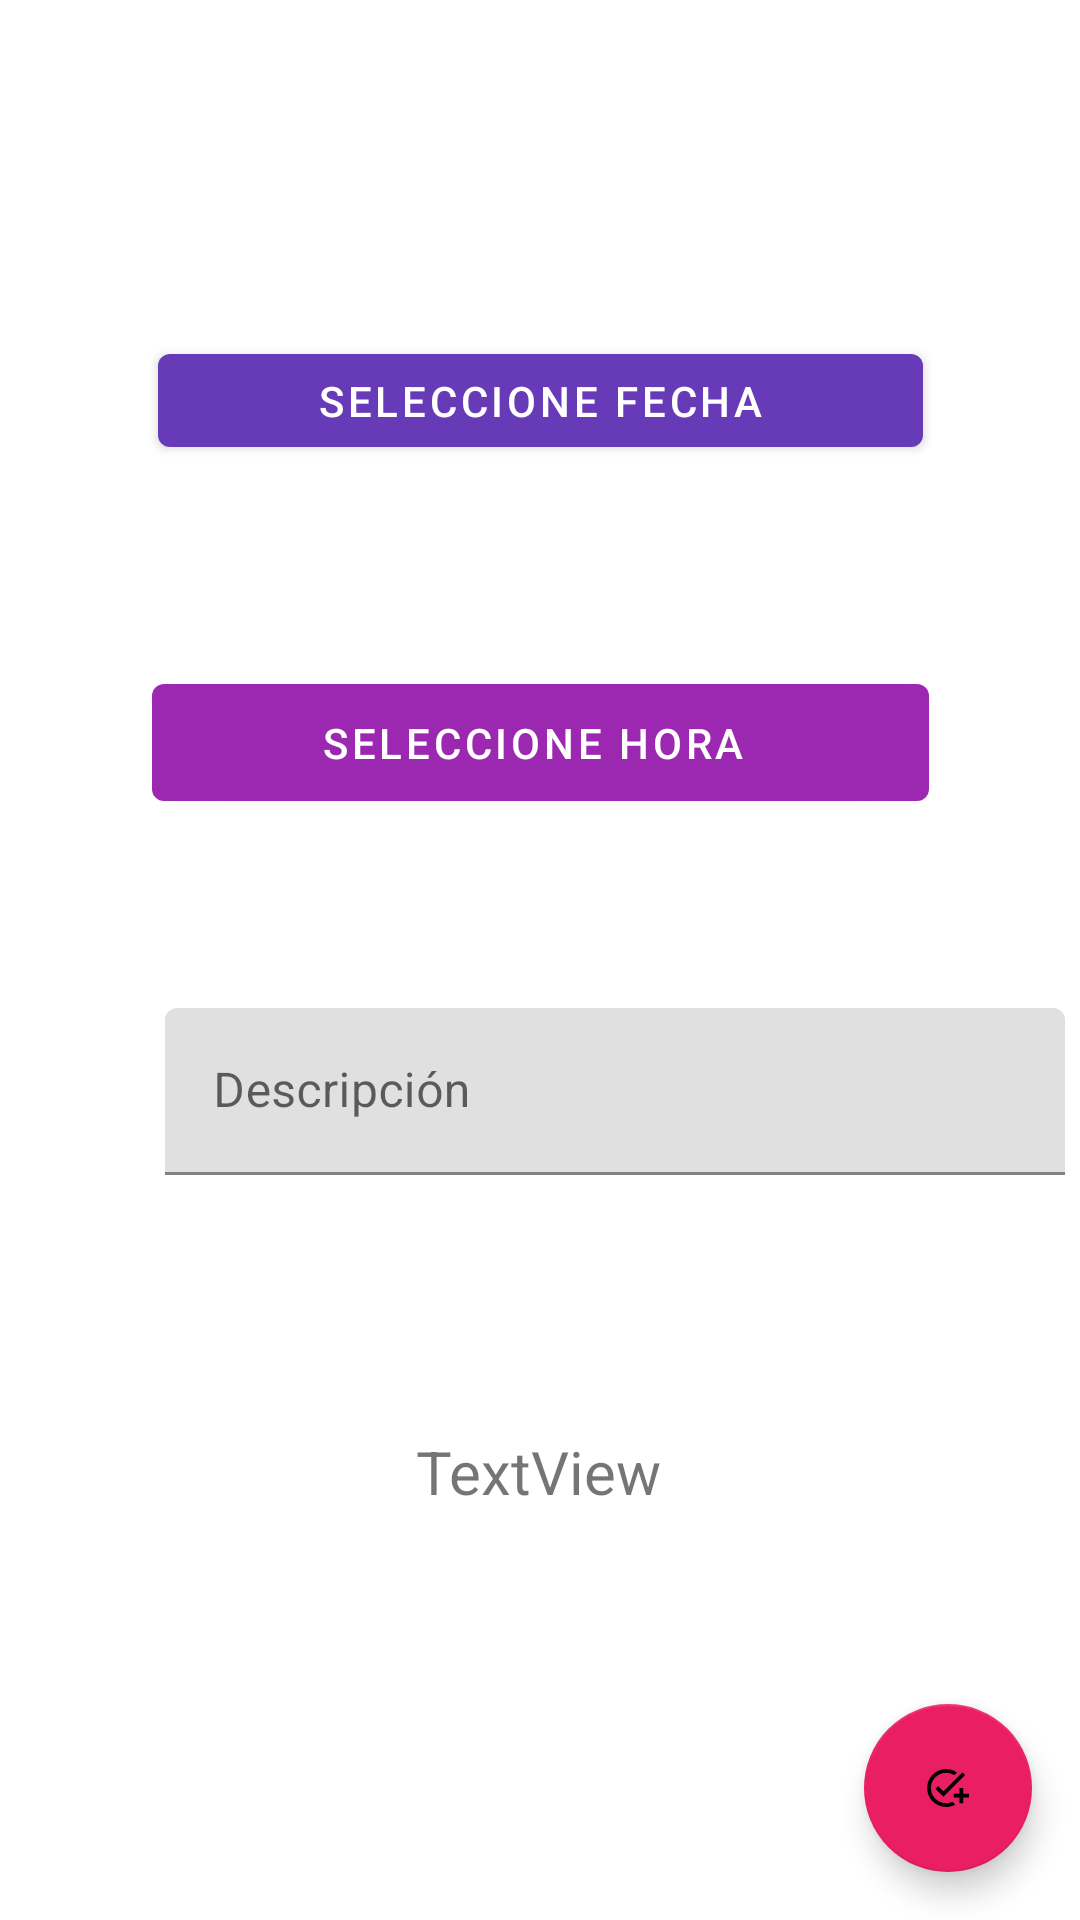

Android layout source for this screen:
<!-- AndroidManifest.xml: application theme Theme.Notes -->
<!-- res/layout/activity_crear_recordatorio.xml -->
<?xml version="1.0" encoding="utf-8"?>
<android.support.constraint.ConstraintLayout xmlns:android="http://schemas.android.com/apk/res/android"
    xmlns:app="http://schemas.android.com/apk/res-auto"
    xmlns:tools="http://schemas.android.com/tools"
    android:id="@+id/DateView"
    android:layout_width="match_parent"
    android:layout_height="match_parent"
    android:orientation="vertical"
    tools:context=".CrearRecordatorio">


    <android.support.design.widget.TextInputLayout
        android:id="@+id/textInputLayoutTitulo"
        android:layout_width="300dp"
        android:layout_height="wrap_content"
        android:layout_marginStart="55dp"
        android:layout_marginTop="32dp"
        android:layout_marginEnd="56dp"
        android:hint="@string/title"
        app:helperTextEnabled="false"
        app:layout_constraintEnd_toEndOf="parent"
        app:layout_constraintStart_toStartOf="parent"
        app:layout_constraintTop_toTopOf="parent"/>


    <android.support.design.button.MaterialButton
        android:id="@+id/dateselect"
        android:layout_width="255dp"
        android:layout_height="43dp"
        android:layout_marginTop="80dp"
        android:text="Seleccione Fecha"
        app:backgroundTint="#673AB7"
        app:layout_constraintEnd_toEndOf="parent"
        app:layout_constraintStart_toStartOf="parent"
        app:layout_constraintTop_toBottomOf="@+id/textInputLayoutTitulo"
        tools:text=" Fecha" />

    <android.support.design.button.MaterialButton
        android:id="@+id/datetime"
        android:layout_width="259dp"
        android:layout_height="51dp"
        android:layout_marginTop="56dp"
        android:text="Seleccione Hora "
        app:backgroundTint="#9C27B0"
        app:layout_constraintBottom_toTopOf="@+id/textInputLayoutDesc"
        app:layout_constraintEnd_toEndOf="parent"
        app:layout_constraintStart_toStartOf="parent"
        app:layout_constraintTop_toBottomOf="@+id/dateselect"
        app:layout_constraintVertical_bias="0.148"
        tools:layout_marginLeft="16dp"
        tools:text=" Hora" />

    <android.support.design.widget.TextInputLayout
        android:id="@+id/textInputLayoutDesc"
        android:layout_width="300dp"
        android:layout_height="wrap_content"
        android:layout_marginStart="55dp"
        android:layout_marginTop="304dp"
        android:layout_marginEnd="56dp"
        android:gravity="center_horizontal"
        android:hint="@string/description"
        app:layout_constraintEnd_toEndOf="parent"
        app:layout_constraintHorizontal_bias="0.0"
        app:layout_constraintStart_toStartOf="parent"
        app:layout_constraintTop_toBottomOf="@+id/textInputLayoutTitulo">

        <android.support.design.widget.TextInputEditText
            android:id="@+id/editTextDesc"
            android:layout_width="match_parent"
            android:layout_height="wrap_content"
            android:ems="10"
            android:inputType="textMultiLine" />
    </android.support.design.widget.TextInputLayout>


    <android.support.design.widget.FloatingActionButton
        android:id="@+id/recordarbotton"
        android:layout_width="wrap_content"
        android:layout_height="wrap_content"
        android:layout_marginEnd="16dp"
        android:layout_marginBottom="16dp"
        android:clickable="true"
        app:backgroundTint="#E91E63"
        app:layout_constraintBottom_toBottomOf="parent"
        app:layout_constraintEnd_toEndOf="parent"
        app:srcCompat="@drawable/ic_accept_foreground" />

    <TextView
        android:id="@+id/tiempoText"
        android:layout_width="wrap_content"
        android:layout_height="wrap_content"
        android:layout_marginStart="176dp"
        android:layout_marginTop="204dp"
        android:layout_marginEnd="177dp"
        android:text="TextView"
        android:textSize="20sp"
        app:layout_constraintEnd_toEndOf="parent"
        app:layout_constraintStart_toStartOf="parent"
        app:layout_constraintTop_toBottomOf="@+id/datetime" />

</android.support.constraint.ConstraintLayout>
<!-- resources referenced by this layout -->
<resources>
  <!-- drawable ic_accept_foreground (drawable) -->
  <vector xmlns:android="http://schemas.android.com/apk/res/android"
      android:width="108dp"
      android:height="108dp"
      android:viewportWidth="108"
      android:viewportHeight="108"
      android:tint="#000000">
    <group android:scaleX="2.8472726"
        android:scaleY="2.8472726"
        android:translateX="16.985455"
        android:translateY="19.832727">
      <path
          android:fillColor="@android:color/white"
          android:pathData="M22,5.18L10.59,16.6l-4.24,-4.24l1.41,-1.41l2.83,2.83l10,-10L22,5.18zM12,20c-4.41,0 -8,-3.59 -8,-8s3.59,-8 8,-8c1.57,0 3.04,0.46 4.28,1.25l1.45,-1.45C16.1,2.67 14.13,2 12,2C6.48,2 2,6.48 2,12s4.48,10 10,10c1.73,0 3.36,-0.44 4.78,-1.22l-1.5,-1.5C14.28,19.74 13.17,20 12,20zM19,15h-3v2h3v3h2v-3h3v-2h-3v-3h-2V15z"/>
    </group>
  </vector>
  <string name="description">Descripción</string>
  <string name="title">Titulo</string>
  <style name="Theme.Notes" parent="Theme.MaterialComponents.Light.DarkActionBar">
          
          <item name="colorPrimary">@color/purple_500</item>
          <item name="colorPrimaryDark">@color/purple_700</item>
          <item name="colorAccent">@color/teal_200</item>
          
      </style>
  <color name="purple_500">#FF6200EE</color>
  <color name="purple_700">#FF3700B3</color>
  <color name="teal_200">#FF03DAC5</color>
</resources>
